3-way image classification set "dataset" from GitHub (bhavyatadvi/smartcitizenhubfinal); label vocabulary: garbage, graffiti, streetlight.

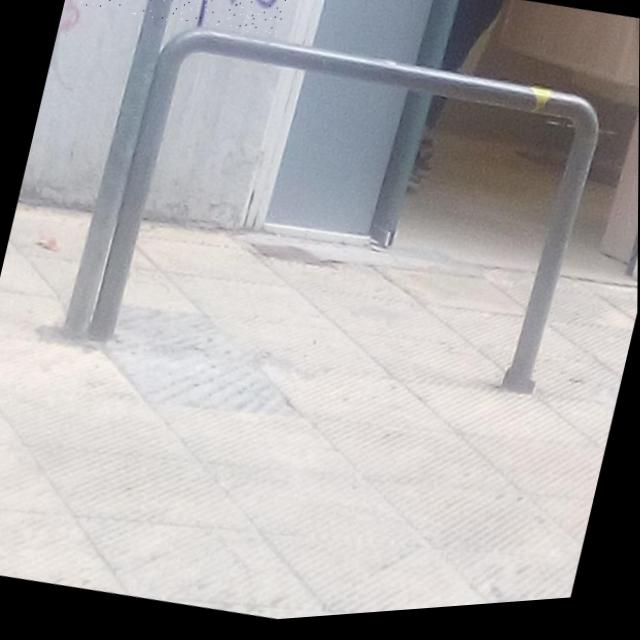
Label: graffiti

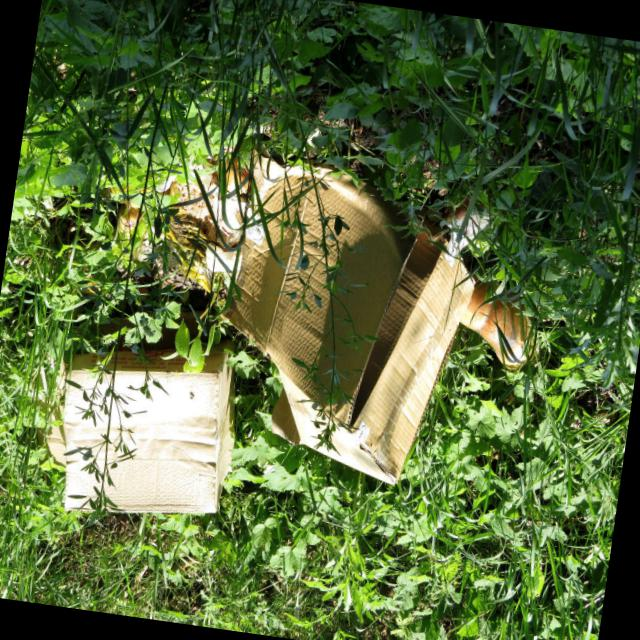
Label: garbage

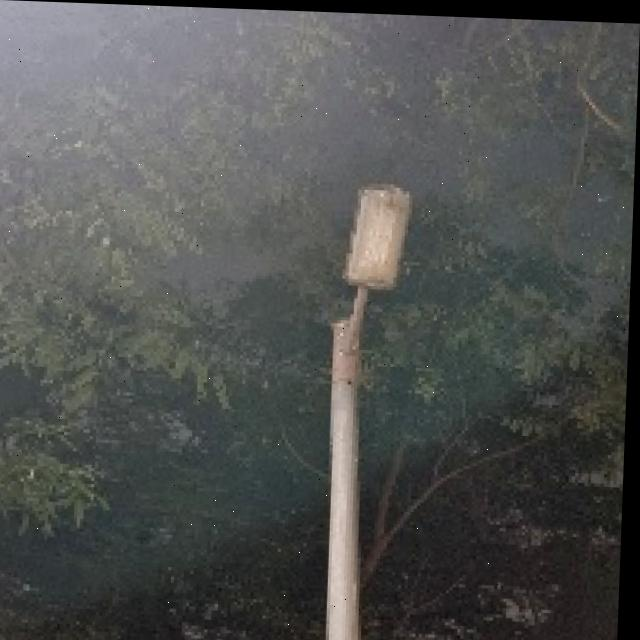
Label: streetlight

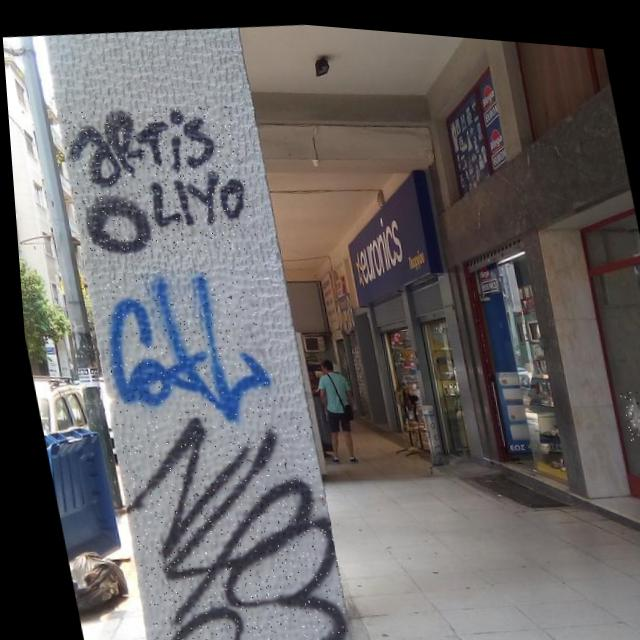
Label: graffiti

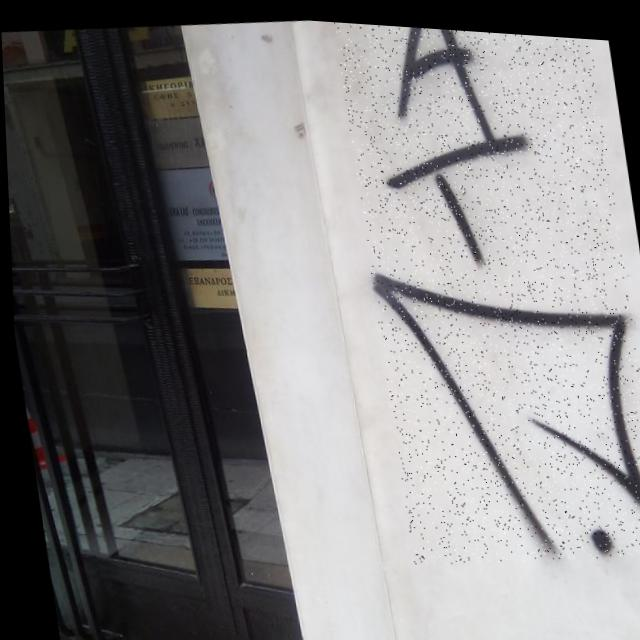
Label: graffiti

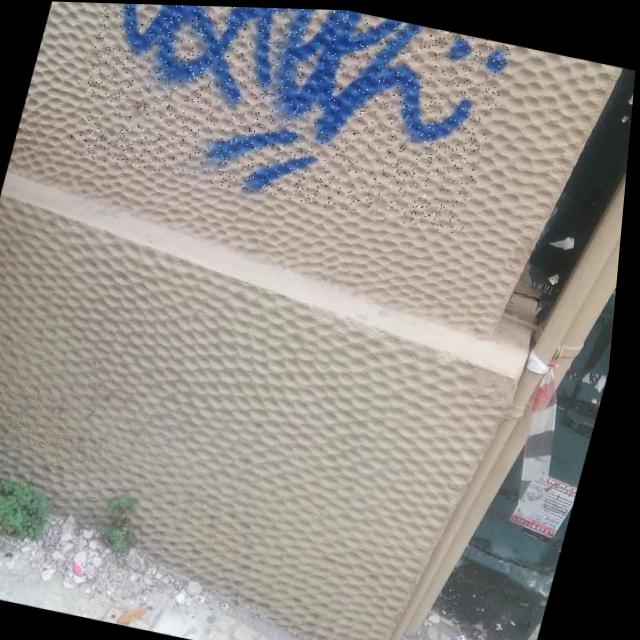
Label: graffiti
